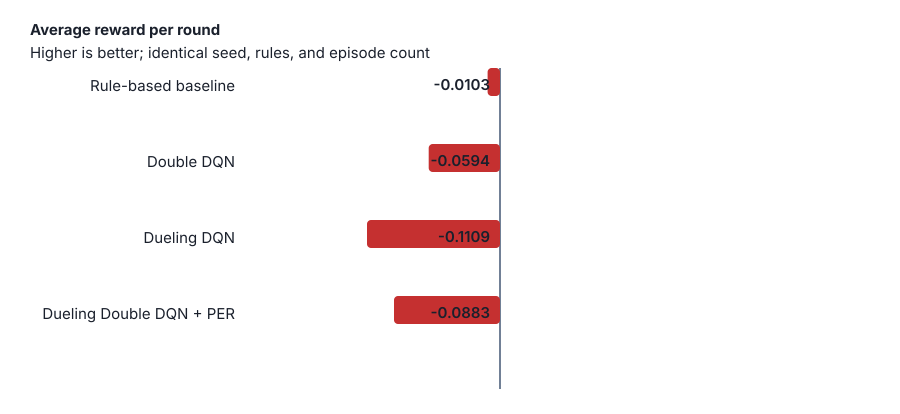

Values plotted in this chart, from the file beside it:
agent, episodes, average_reward, win_rate, loss_rate, draw_rate, training_steps
Rule-based baseline, 25000, -0.01034, 0.4311, 0.4813, 0.0876, 
Double DQN, 25000, -0.05944, 0.42, 0.4952, 0.0848, 379264
Dueling DQN, 25000, -0.1109, 0.4067, 0.5133, 0.08, 182484
Dueling Double DQN + PER, 25000, -0.0883, 0.4144, 0.5056, 0.07996, 91270
